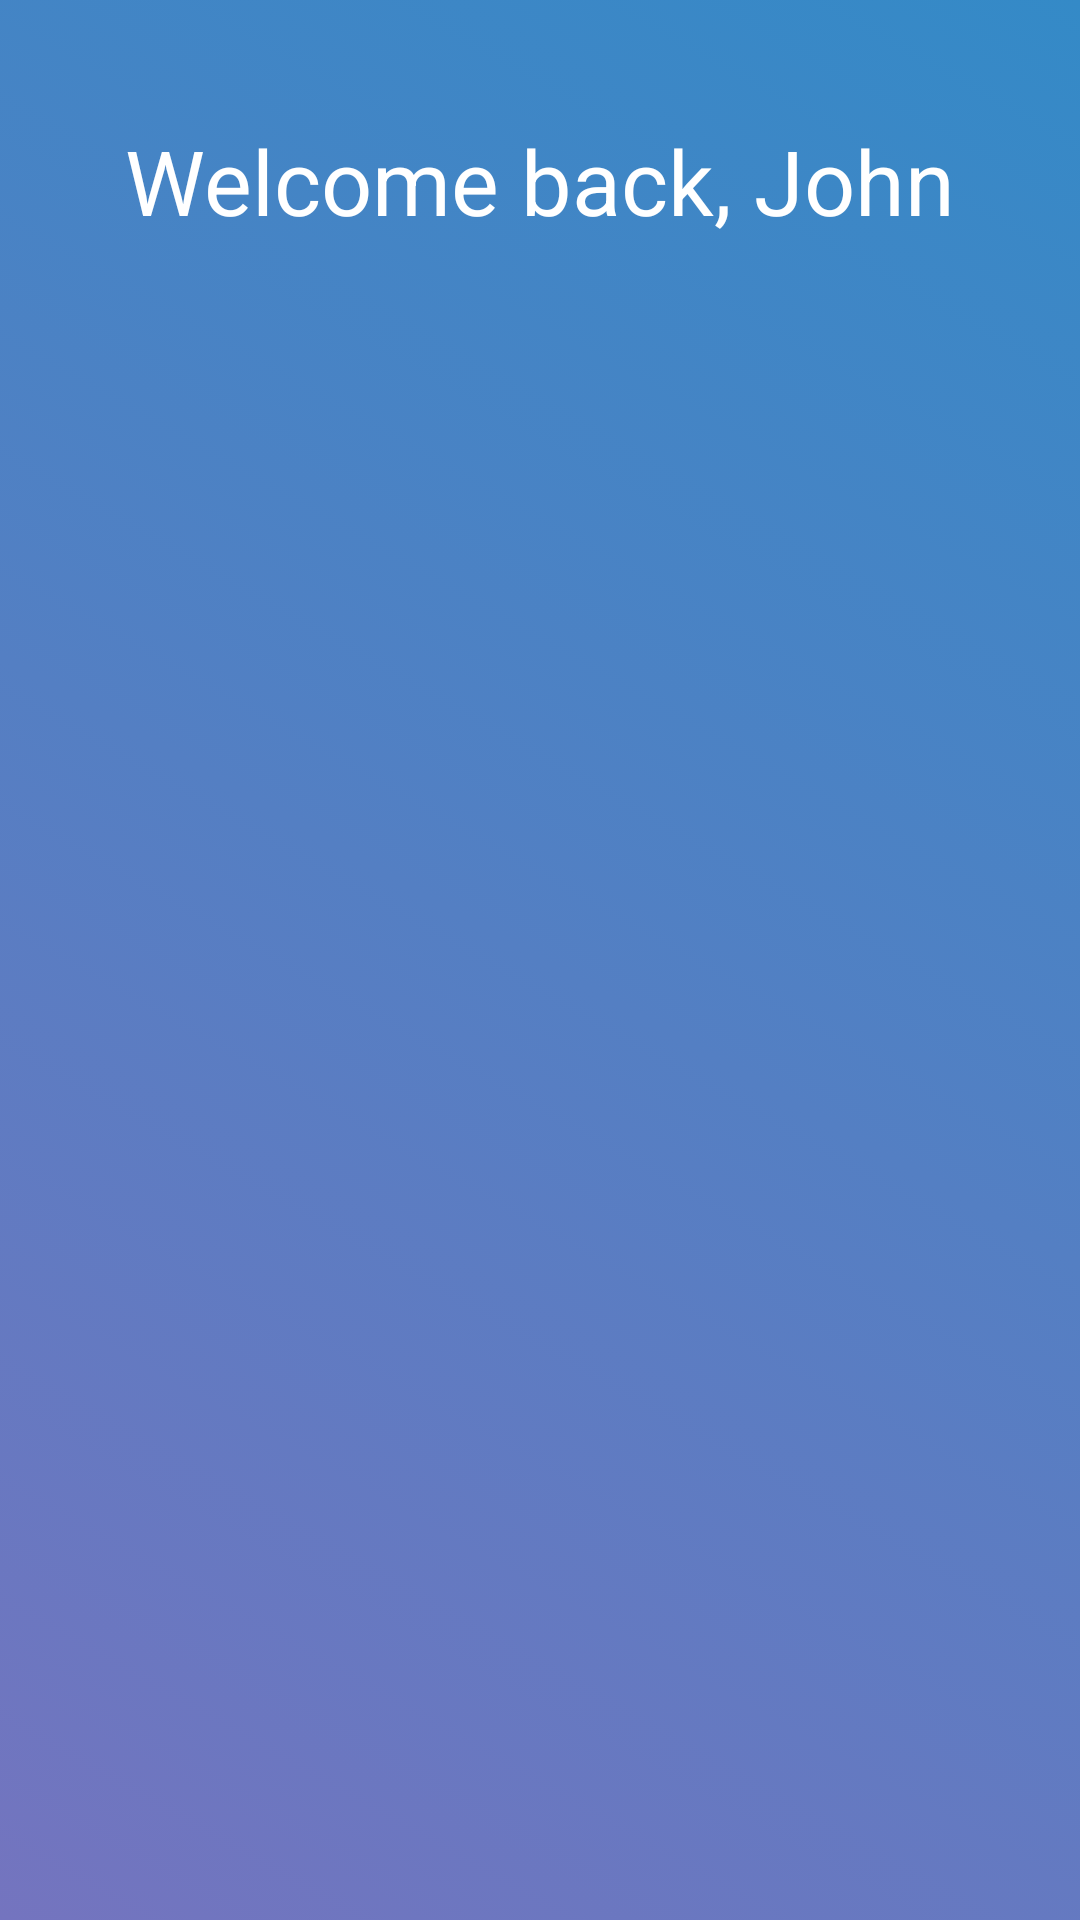

The Android layout XML behind this screen, and the referenced resources:
<!-- AndroidManifest.xml: application theme AppTheme -->
<!-- res/layout/activity_customer_rewards.xml -->
<?xml version="1.0" encoding="utf-8"?>
<RelativeLayout xmlns:android="http://schemas.android.com/apk/res/android"
    android:layout_width="match_parent" android:layout_height="match_parent"
    android:background="@drawable/horizontal_grad_cool"
    android:paddingHorizontal="10dp"
    >

    <TextView
        android:layout_centerHorizontal="true"
        android:id="@+id/welcomeText"
        android:layout_marginTop="40dp"
        android:textColor="@color/white"
        android:textSize="30sp"
        android:text="Welcome back, John"
        android:layout_width="wrap_content"
        android:layout_height="wrap_content" />

    <TextView
        android:paddingHorizontal="10dp"
        android:background="@drawable/round_corner_bg"
        android:layout_alignBaseline="@id/welcomeText"
        android:layout_marginLeft="50dp"
        android:layout_toRightOf="@id/welcomeText"
        android:id="@+id/rewardPoints"
        android:textColor="@color/cool_grad_1"
        android:text="30 pts"
        android:textSize="40sp"
        android:layout_width="wrap_content"
        android:layout_height="wrap_content" />

    <android.support.v7.widget.RecyclerView
        android:layout_centerHorizontal="true"
        android:id="@+id/rewardsList"
        android:layout_marginTop="20dp"
        android:layout_below="@id/rewardPoints"
        android:layout_width="wrap_content"
        android:layout_height="match_parent"
        />

</RelativeLayout>
<!-- resources referenced by this layout -->
<resources>
  <color name="cool_grad_1">#7474bf</color>
  <color name="white">#FFFFFF</color>
  <!-- drawable horizontal_grad_cool (drawable) -->
  <?xml version="1.0" encoding="UTF-8"?>
  <selector xmlns:android="http://schemas.android.com/apk/res/android">
      <item>
          <shape>
              <gradient
                  android:startColor="@color/cool_grad_1"
                  android:endColor="@color/cool_grad_2"
                  android:angle="45"/>
          </shape>
      </item>
  </selector>
  <!-- drawable round_corner_bg (drawable) -->
  <?xml version="1.0" encoding="UTF-8"?>
  <shape xmlns:android="http://schemas.android.com/apk/res/android">
      <solid android:color="#ffffffff"/>
  
      <stroke android:width="0dp"
          android:color="#ff000000" />
  
      <padding android:left="1dp"
          android:top="1dp"
          android:right="1dp"
          android:bottom="1dp" />
  
      <corners android:bottomRightRadius="7dp"
          android:bottomLeftRadius="7dp"
          android:topLeftRadius="7dp"
          android:topRightRadius="7dp" />
  </shape>
  <style name="AppTheme" parent="Theme.AppCompat.Light.NoActionBar">
          
          <item name="colorPrimary">@color/colorPrimary</item>
          <item name="colorPrimaryDark">@color/colorPrimaryDark</item>
          <item name="colorAccent">@color/colorAccent</item>
      </style>
  <color name="cool_grad_2">#348ac7</color>
  <color name="colorPrimary">#3F51B5</color>
  <color name="colorPrimaryDark">#303F9F</color>
  <color name="colorAccent">#FF4081</color>
</resources>
